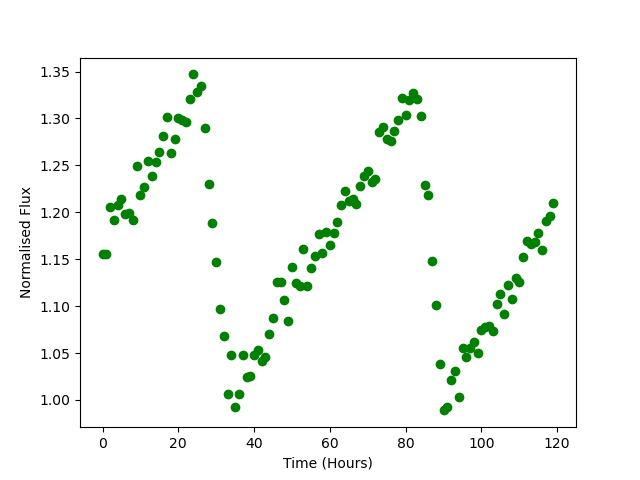

The table this chart was drawn from, first rows:
Time, Flux
0.0, 1.155
1.0, 1.156
2.0, 1.206
3.0, 1.192
4.0, 1.208
5.0, 1.214
6.0, 1.198
7.0, 1.199
8.0, 1.192
9.0, 1.249
10.0, 1.219
11.0, 1.227
12.0, 1.254
13.0, 1.239
14.0, 1.254
15.0, 1.264
16.0, 1.282
17.0, 1.302
18.0, 1.263
19.0, 1.278
20.0, 1.301
21.0, 1.298
22.0, 1.296
23.0, 1.321
24.0, 1.347
25.0, 1.328
26.0, 1.335
27.0, 1.29
28.0, 1.23
29.0, 1.189
30.0, 1.147
31.0, 1.097
32.0, 1.068
33.0, 1.006
34.0, 1.048
35.0, 0.9925
36.0, 1.006
37.0, 1.048
38.0, 1.024
39.0, 1.026
40.0, 1.048
41.0, 1.054
42.0, 1.042
43.0, 1.046
44.0, 1.071
45.0, 1.087
46.0, 1.125
47.0, 1.125
48.0, 1.107
49.0, 1.084
50.0, 1.142
51.0, 1.125
52.0, 1.121
53.0, 1.16
54.0, 1.121
55.0, 1.14
56.0, 1.153
57.0, 1.177
58.0, 1.156
59.0, 1.179
... 60 more rows
